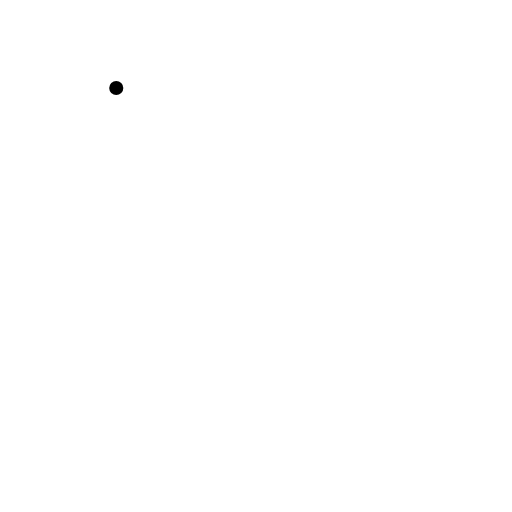
t = 0.00 s
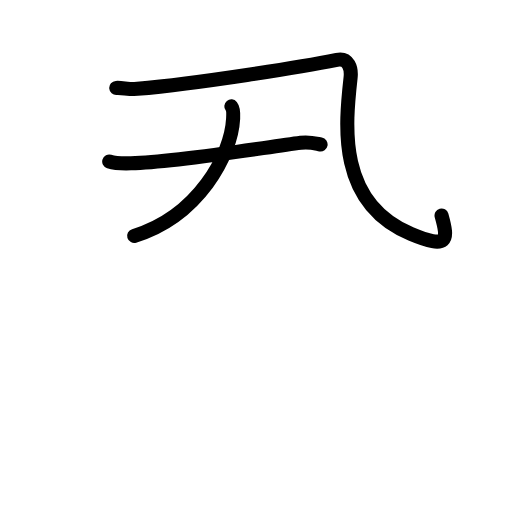
t = 2.88 s
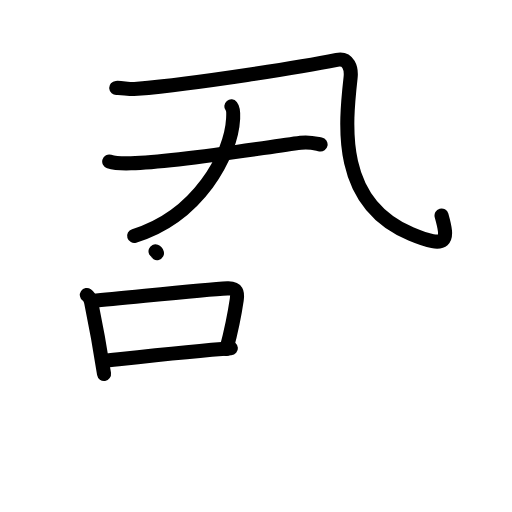
t = 6.13 s
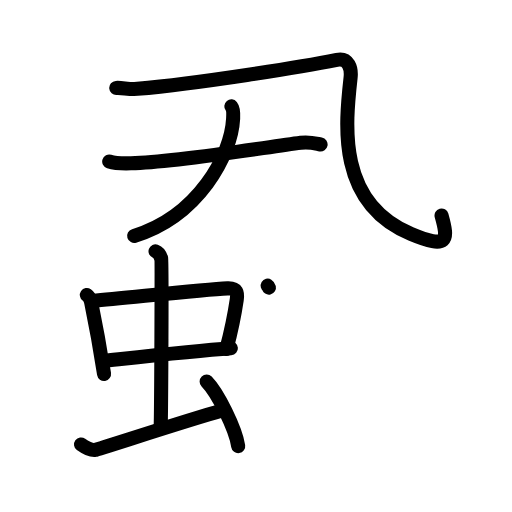
t = 9.13 s
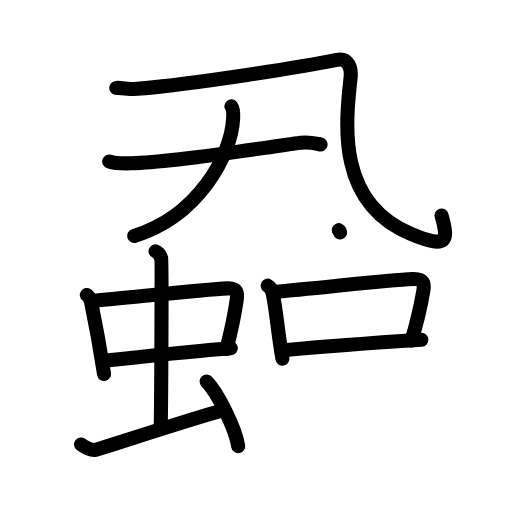
t = 12.13 s
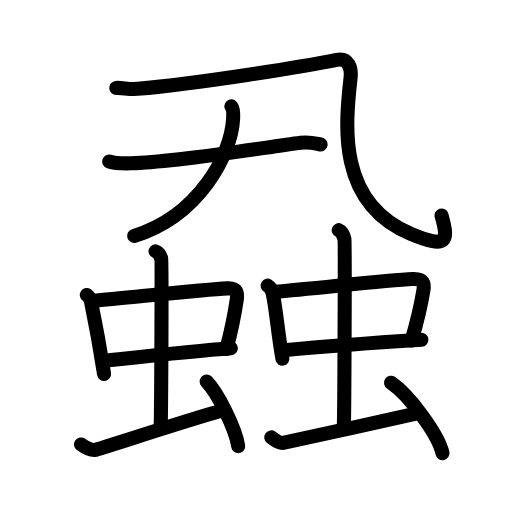
t = 15.00 s

The animated SVG that drew these frames (rendered in a browser with its animation timeline set to each time). Animation: 46 SMIL elements (animate=46); one cycle of 15.00 s.

<?xml version="1.0" encoding="UTF-8"?>
<!--
AniKanjiVG is licensed by CC-BY-SA Paul C. Sommerhoff (https://bitbucket.org/sommerhoff/anikanjivg).
AniKanjiVG uses KanjiVG which is licensed by CC-BY-SA Ulrich Apel (http://kanjivg.tagaini.net).
See also http://creativecommons.org/licenses/by-sa/3.0/
-->
<svg xmlns:kvg='http://kanjivg.tagaini.net' xmlns='http://www.w3.org/2000/svg' width='109' height='109' viewBox='0 0 109 109' style='fill:none;stroke:#000000;stroke-width:3;stroke-linecap:round;stroke-linejoin:round;' id="kvg:kanji_08768"><g id="kvg:08768" kvg:element="蝨"><g id="kvg:08768-g1" kvg:position="top"><g id="kvg:08768-g2" kvg:element="乙"><path id="kvg:08768-s1" kvg:type="㇈" d="M24.75,18.72c1.26-0.09,2.79,0.35,4.5,0.19c13-1.17,35-4.67,42.46-6.17c2.49-0.5,3.14,1.81,2.93,3.76c-1.14,10.24-2.89,26.74,12.89,33.31c7.88,3.28,7.97,1.43,6.47-3.93"><animate attributeName="d" begin="0.0s" dur="0.2s" from="M24.75,18.72C24.75,18.72,24.75,18.72,24.75,18.72" to="M24.75,18.72c1.26-0.09,2.79,0.35,4.5,0.19" />
<animate attributeName="d" begin="0.2s" dur="0.2s" from="M24.75,18.72c1.26-0.09,2.79,0.35,4.5,0.19c0,0,0,0,0,0,0" to="M24.75,18.72c1.26-0.09,2.79,0.35,4.5,0.19c13-1.17,35-4.67,42.46-6.17" />
<animate attributeName="d" begin="0.4s" dur="0.2s" from="M24.75,18.72c1.26-0.09,2.79,0.35,4.5,0.19c13-1.17,35-4.67,42.46-6.17c0,0,0,0,0,0,0" to="M24.75,18.72c1.26-0.09,2.79,0.35,4.5,0.19c13-1.17,35-4.67,42.46-6.17c2.49-0.5,3.14,1.81,2.93,3.76" />
<animate attributeName="d" begin="0.6000000000000001s" dur="0.2s" from="M24.75,18.72c1.26-0.09,2.79,0.35,4.5,0.19c13-1.17,35-4.67,42.46-6.17c2.49-0.5,3.14,1.81,2.93,3.76c0,0,0,0,0,0,0" to="M24.75,18.72c1.26-0.09,2.79,0.35,4.5,0.19c13-1.17,35-4.67,42.46-6.17c2.49-0.5,3.14,1.81,2.93,3.76c-1.14,10.24-2.89,26.74,12.89,33.31" />
<animate attributeName="d" begin="0.8s" dur="0.2s" from="M24.75,18.72c1.26-0.09,2.79,0.35,4.5,0.19c13-1.17,35-4.67,42.46-6.17c2.49-0.5,3.14,1.81,2.93,3.76c-1.14,10.24-2.89,26.74,12.89,33.31c0,0,0,0,0,0,0" to="M24.75,18.72c1.26-0.09,2.79,0.35,4.5,0.19c13-1.17,35-4.67,42.46-6.17c2.49-0.5,3.14,1.81,2.93,3.76c-1.14,10.24-2.89,26.74,12.89,33.31c7.88,3.28,7.97,1.43,6.47-3.93" />
</path>
</g>
<g id="kvg:08768-g3" kvg:element="十" kvg:variant="true"><path id="kvg:08768-s2" kvg:type="㇐" d="M23.25,34.39c1.21,0.38,3.42,0.42,4.63,0.38c9.87-0.27,27.62-3.27,36.14-4.38c1.99-0.26,3.22,0.18,4.23,0.37"><animate attributeName="d" begin="1.0s" dur="0.3333333333333333s" from="M23.25,34.39C23.25,34.39,23.25,34.39,23.25,34.39" to="M23.25,34.39c1.21,0.38,3.42,0.42,4.63,0.38" />
<animate attributeName="d" begin="1.3333333333333333s" dur="0.3333333333333333s" from="M23.25,34.39c1.21,0.38,3.42,0.42,4.63,0.38c0,0,0,0,0,0,0" to="M23.25,34.39c1.21,0.38,3.42,0.42,4.63,0.38c9.87-0.27,27.62-3.27,36.14-4.38" />
<animate attributeName="d" begin="1.6666666666666665s" dur="0.3333333333333333s" from="M23.25,34.39c1.21,0.38,3.42,0.42,4.63,0.38c9.87-0.27,27.62-3.27,36.14-4.38c0,0,0,0,0,0,0" to="M23.25,34.39c1.21,0.38,3.42,0.42,4.63,0.38c9.87-0.27,27.62-3.27,36.14-4.38c1.99-0.26,3.22,0.18,4.23,0.37" />
<animate attributeName="d" begin="0s" dur="1.0s" from="M-100,-100" to="M-100,-100" />
</path>
<path id="kvg:08768-s3" kvg:type="㇒" d="M49.25,22.64c0.5,0.61,0.43,1.65,0.38,2.61C49.25,33,42.25,46,28.56,50.22"><animate attributeName="d" begin="2.0s" dur="0.5s" from="M49.25,22.64C49.25,22.64,49.25,22.64,49.25,22.64" to="M49.25,22.64c0.5,0.61,0.43,1.65,0.38,2.61" />
<animate attributeName="d" begin="2.5s" dur="0.5s" from="M49.25,22.64c0.5,0.61,0.43,1.65,0.38,2.61c0,0,0,0,0,0,0" to="M49.25,22.64c0.5,0.61,0.43,1.65,0.38,2.61C49.25,33,42.25,46,28.56,50.22" />
<animate attributeName="d" begin="0s" dur="2.0s" from="M-100,-100" to="M-100,-100" />
</path>
</g>
</g>
<g id="kvg:08768-g4" kvg:position="bottom"><g id="kvg:08768-g5" kvg:element="虫" kvg:position="left" kvg:radical="general"><g id="kvg:08768-g6" kvg:element="中"><g id="kvg:08768-g7" kvg:element="口"><path id="kvg:08768-s4" kvg:type="㇑" d="M18.49,62.8c0.48,0.33,0.83,1.14,0.92,1.58c0.65,3.14,1.82,9.28,2.74,15.23"><animate attributeName="d" begin="3.0s" dur="0.5s" from="M18.49,62.8C18.49,62.8,18.49,62.8,18.49,62.8" to="M18.49,62.8c0.48,0.33,0.83,1.14,0.92,1.58" />
<animate attributeName="d" begin="3.5s" dur="0.5s" from="M18.49,62.8c0.48,0.33,0.83,1.14,0.92,1.58c0,0,0,0,0,0,0" to="M18.49,62.8c0.48,0.33,0.83,1.14,0.92,1.58c0.65,3.14,1.82,9.28,2.74,15.23" />
<animate attributeName="d" begin="0s" dur="3.0s" from="M-100,-100" to="M-100,-100" />
</path>
<path id="kvg:08768-s5" kvg:type="㇕b" d="M19.76,64.07c7.33-0.63,23.38-2.44,28.68-2.68c2.07-0.09,2.16,1,1.96,2.4c-0.48,3.25-0.77,5.12-2.19,10.48"><animate attributeName="d" begin="4.0s" dur="0.3333333333333333s" from="M19.76,64.07C19.76,64.07,19.76,64.07,19.76,64.07" to="M19.76,64.07c7.33-0.63,23.38-2.44,28.68-2.68" />
<animate attributeName="d" begin="4.333333333333333s" dur="0.3333333333333333s" from="M19.76,64.07c7.33-0.63,23.38-2.44,28.68-2.68c0,0,0,0,0,0,0" to="M19.76,64.07c7.33-0.63,23.38-2.44,28.68-2.68c2.07-0.09,2.16,1,1.96,2.4" />
<animate attributeName="d" begin="4.666666666666667s" dur="0.3333333333333333s" from="M19.76,64.07c7.33-0.63,23.38-2.44,28.68-2.68c2.07-0.09,2.16,1,1.96,2.4c0,0,0,0,0,0,0" to="M19.76,64.07c7.33-0.63,23.38-2.44,28.68-2.68c2.07-0.09,2.16,1,1.96,2.4c-0.48,3.25-0.77,5.12-2.19,10.48" />
<animate attributeName="d" begin="0s" dur="4.0s" from="M-100,-100" to="M-100,-100" />
</path>
<path id="kvg:08768-s6" kvg:type="㇐b" d="M21.92,76.84c5.9-0.63,18.98-2.11,27.23-2.7"><animate attributeName="d" begin="5.0s" dur="1.0s" from="M21.92,76.84C21.92,76.84,21.92,76.84,21.92,76.84" to="M21.92,76.84c5.9-0.63,18.98-2.11,27.23-2.7" />
<animate attributeName="d" begin="0s" dur="5.0s" from="M-100,-100" to="M-100,-100" />
</path>
</g>
<g id="kvg:08768-g8" kvg:element="丨"><path id="kvg:08768-s7" kvg:type="㇑a" d="M33.11,53.5c0.68,0.24,1.08,1.09,1.22,1.58c0.14,0.49,0,32.91-0.13,35.95"><animate attributeName="d" begin="6.0s" dur="0.5s" from="M33.11,53.5C33.11,53.5,33.11,53.5,33.11,53.5" to="M33.11,53.5c0.68,0.24,1.08,1.09,1.22,1.58" />
<animate attributeName="d" begin="6.5s" dur="0.5s" from="M33.11,53.5c0.68,0.24,1.08,1.09,1.22,1.58c0,0,0,0,0,0,0" to="M33.11,53.5c0.68,0.24,1.08,1.09,1.22,1.58c0.14,0.49,0,32.91-0.13,35.95" />
<animate attributeName="d" begin="0s" dur="6.0s" from="M-100,-100" to="M-100,-100" />
</path>
</g>
</g>
<path id="kvg:08768-s8" kvg:type="㇀" d="M17.25,94.62c0.77,0.57,2.24,1.29,3.01,1.15c0.77-0.14,20.24-6.51,26.99-8.38"><animate attributeName="d" begin="7.0s" dur="0.5s" from="M17.25,94.62C17.25,94.62,17.25,94.62,17.25,94.62" to="M17.25,94.62c0.77,0.57,2.24,1.29,3.01,1.15" />
<animate attributeName="d" begin="7.5s" dur="0.5s" from="M17.25,94.62c0.77,0.57,2.24,1.29,3.01,1.15c0,0,0,0,0,0,0" to="M17.25,94.62c0.77,0.57,2.24,1.29,3.01,1.15c0.77-0.14,20.24-6.51,26.99-8.38" />
<animate attributeName="d" begin="0s" dur="7.0s" from="M-100,-100" to="M-100,-100" />
</path>
<path id="kvg:08768-s9" kvg:type="㇔" d="M43.99,81.22c2.37,2.43,6.13,9.97,6.72,13.75"><animate attributeName="d" begin="8.0s" dur="1.0s" from="M43.99,81.22C43.99,81.22,43.99,81.22,43.99,81.22" to="M43.99,81.22c2.37,2.43,6.13,9.97,6.72,13.75" />
<animate attributeName="d" begin="0s" dur="8.0s" from="M-100,-100" to="M-100,-100" />
</path>
</g>
<g id="kvg:08768-g9" kvg:element="虫" kvg:position="right" kvg:radical="general"><g id="kvg:08768-g10" kvg:element="中"><g id="kvg:08768-g11" kvg:element="口"><path id="kvg:08768-s10" kvg:type="㇑" d="M56.99,60.82c0.55,0.33,0.95,1.16,1.05,1.6c0.75,3.19,1.02,7.89,2.08,13.93"><animate attributeName="d" begin="9.0s" dur="0.5s" from="M56.99,60.82C56.99,60.82,56.99,60.82,56.99,60.82" to="M56.99,60.82c0.55,0.33,0.95,1.16,1.05,1.6" />
<animate attributeName="d" begin="9.5s" dur="0.5s" from="M56.99,60.82c0.55,0.33,0.95,1.16,1.05,1.6c0,0,0,0,0,0,0" to="M56.99,60.82c0.55,0.33,0.95,1.16,1.05,1.6c0.75,3.19,1.02,7.89,2.08,13.93" />
<animate attributeName="d" begin="0s" dur="9.0s" from="M-100,-100" to="M-100,-100" />
</path>
<path id="kvg:08768-s11" kvg:type="㇕b" d="M58.45,62.11c8.42-0.64,23.35-2.48,29.44-2.72c2.38-0.09,2.48,1.02,2.25,2.44c-0.55,3.29-0.88,5.2-2.52,10.64"><animate attributeName="d" begin="10.0s" dur="0.3333333333333333s" from="M58.45,62.11C58.45,62.11,58.45,62.11,58.45,62.11" to="M58.45,62.11c8.42-0.64,23.35-2.48,29.44-2.72" />
<animate attributeName="d" begin="10.333333333333334s" dur="0.3333333333333333s" from="M58.45,62.11c8.42-0.64,23.35-2.48,29.44-2.72c0,0,0,0,0,0,0" to="M58.45,62.11c8.42-0.64,23.35-2.48,29.44-2.72c2.38-0.09,2.48,1.02,2.25,2.44" />
<animate attributeName="d" begin="10.666666666666666s" dur="0.3333333333333333s" from="M58.45,62.11c8.42-0.64,23.35-2.48,29.44-2.72c2.38-0.09,2.48,1.02,2.25,2.44c0,0,0,0,0,0,0" to="M58.45,62.11c8.42-0.64,23.35-2.48,29.44-2.72c2.38-0.09,2.48,1.02,2.25,2.44c-0.55,3.29-0.88,5.2-2.52,10.64" />
<animate attributeName="d" begin="0s" dur="10.0s" from="M-100,-100" to="M-100,-100" />
</path>
<path id="kvg:08768-s12" kvg:type="㇐b" d="M60.43,74.57c6.77-0.64,19.8-1.63,29.28-2.23"><animate attributeName="d" begin="11.0s" dur="1.0s" from="M60.43,74.57C60.43,74.57,60.43,74.57,60.43,74.57" to="M60.43,74.57c6.77-0.64,19.8-1.63,29.28-2.23" />
<animate attributeName="d" begin="0s" dur="11.0s" from="M-100,-100" to="M-100,-100" />
</path>
</g>
<g id="kvg:08768-g12" kvg:element="丨"><path id="kvg:08768-s13" kvg:type="㇑a" d="M72.11,49c0.68,0.29,1.08,1.31,1.22,1.9c0.14,0.58,0,36.23-0.13,39.89"><animate attributeName="d" begin="12.0s" dur="0.5s" from="M72.11,49C72.11,49,72.11,49,72.11,49" to="M72.11,49c0.68,0.29,1.08,1.31,1.22,1.9" />
<animate attributeName="d" begin="12.5s" dur="0.5s" from="M72.11,49c0.68,0.29,1.08,1.31,1.22,1.9c0,0,0,0,0,0,0" to="M72.11,49c0.68,0.29,1.08,1.31,1.22,1.9c0.14,0.58,0,36.23-0.13,39.89" />
<animate attributeName="d" begin="0s" dur="12.0s" from="M-100,-100" to="M-100,-100" />
</path>
</g>
</g>
<path id="kvg:08768-s14" kvg:type="㇀" d="M57.75,93.12c0.77,0.57,1.74,1.29,2.51,1.15c0.77-0.14,24.19-5.23,28.99-6.38"><animate attributeName="d" begin="13.0s" dur="0.5s" from="M57.75,93.12C57.75,93.12,57.75,93.12,57.75,93.12" to="M57.75,93.12c0.77,0.57,1.74,1.29,2.51,1.15" />
<animate attributeName="d" begin="13.5s" dur="0.5s" from="M57.75,93.12c0.77,0.57,1.74,1.29,2.51,1.15c0,0,0,0,0,0,0" to="M57.75,93.12c0.77,0.57,1.74,1.29,2.51,1.15c0.77-0.14,24.19-5.23,28.99-6.38" />
<animate attributeName="d" begin="0s" dur="13.0s" from="M-100,-100" to="M-100,-100" />
</path>
<path id="kvg:08768-s15" kvg:type="㇔" d="M83.24,81.47c3.87,2.65,10,10.88,10.97,15"><animate attributeName="d" begin="14.0s" dur="1.0s" from="M83.24,81.47C83.24,81.47,83.24,81.47,83.24,81.47" to="M83.24,81.47c3.87,2.65,10,10.88,10.97,15" />
<animate attributeName="d" begin="0s" dur="14.0s" from="M-100,-100" to="M-100,-100" />
</path>
</g>
</g>
</g>
</svg>
